Dataset: final (GitHub, sam-atil/Pokemon_ShinyHunter). Classes: Abra, Abra shiny, Bellsprout, Bellsprout shiny, Caterpie, Caterpie shiny, Clefairy, Clefairy shiny, Ditto, Ditto shiny, Drowzee, Drowzee shiny, Ekans, Ekans shiny, Geodude, Geodude shiny, Growlithe, Growlithe shiny, Hoothoot, Hoothoot shiny, Hoppip, Hoppip shiny, Kakuna, Kakuna shiny, Ledyba, Ledyba shiny, Mareep, Mareep shiny, Meowth, Meowth shiny, Metapod, Metapod shiny, Nidoran female, Nidoran female shiny, Nidoran male, Nidoran male shiny, Pidgey, Pidgey shiny, Pikachu, Pikachu shiny, Rattata, Rattata shiny, Sentret, Sentret shiny, Spearow, Spearow shiny, Spinarak, Spinarak shiny, Stantler, Stantler shiny, Vulpix, Vulpix shiny, Weedle, Weedle shiny, Wooper, Wooper shiny, Yanma, Yanma shiny, Zubat, Zubat shiny.

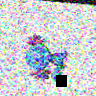
Label: Wooper

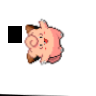
Label: Clefairy

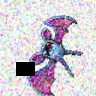
Label: Zubat

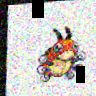
Label: Ledyba

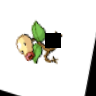
Label: Bellsprout

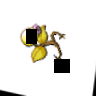
Label: Bellsprout shiny
